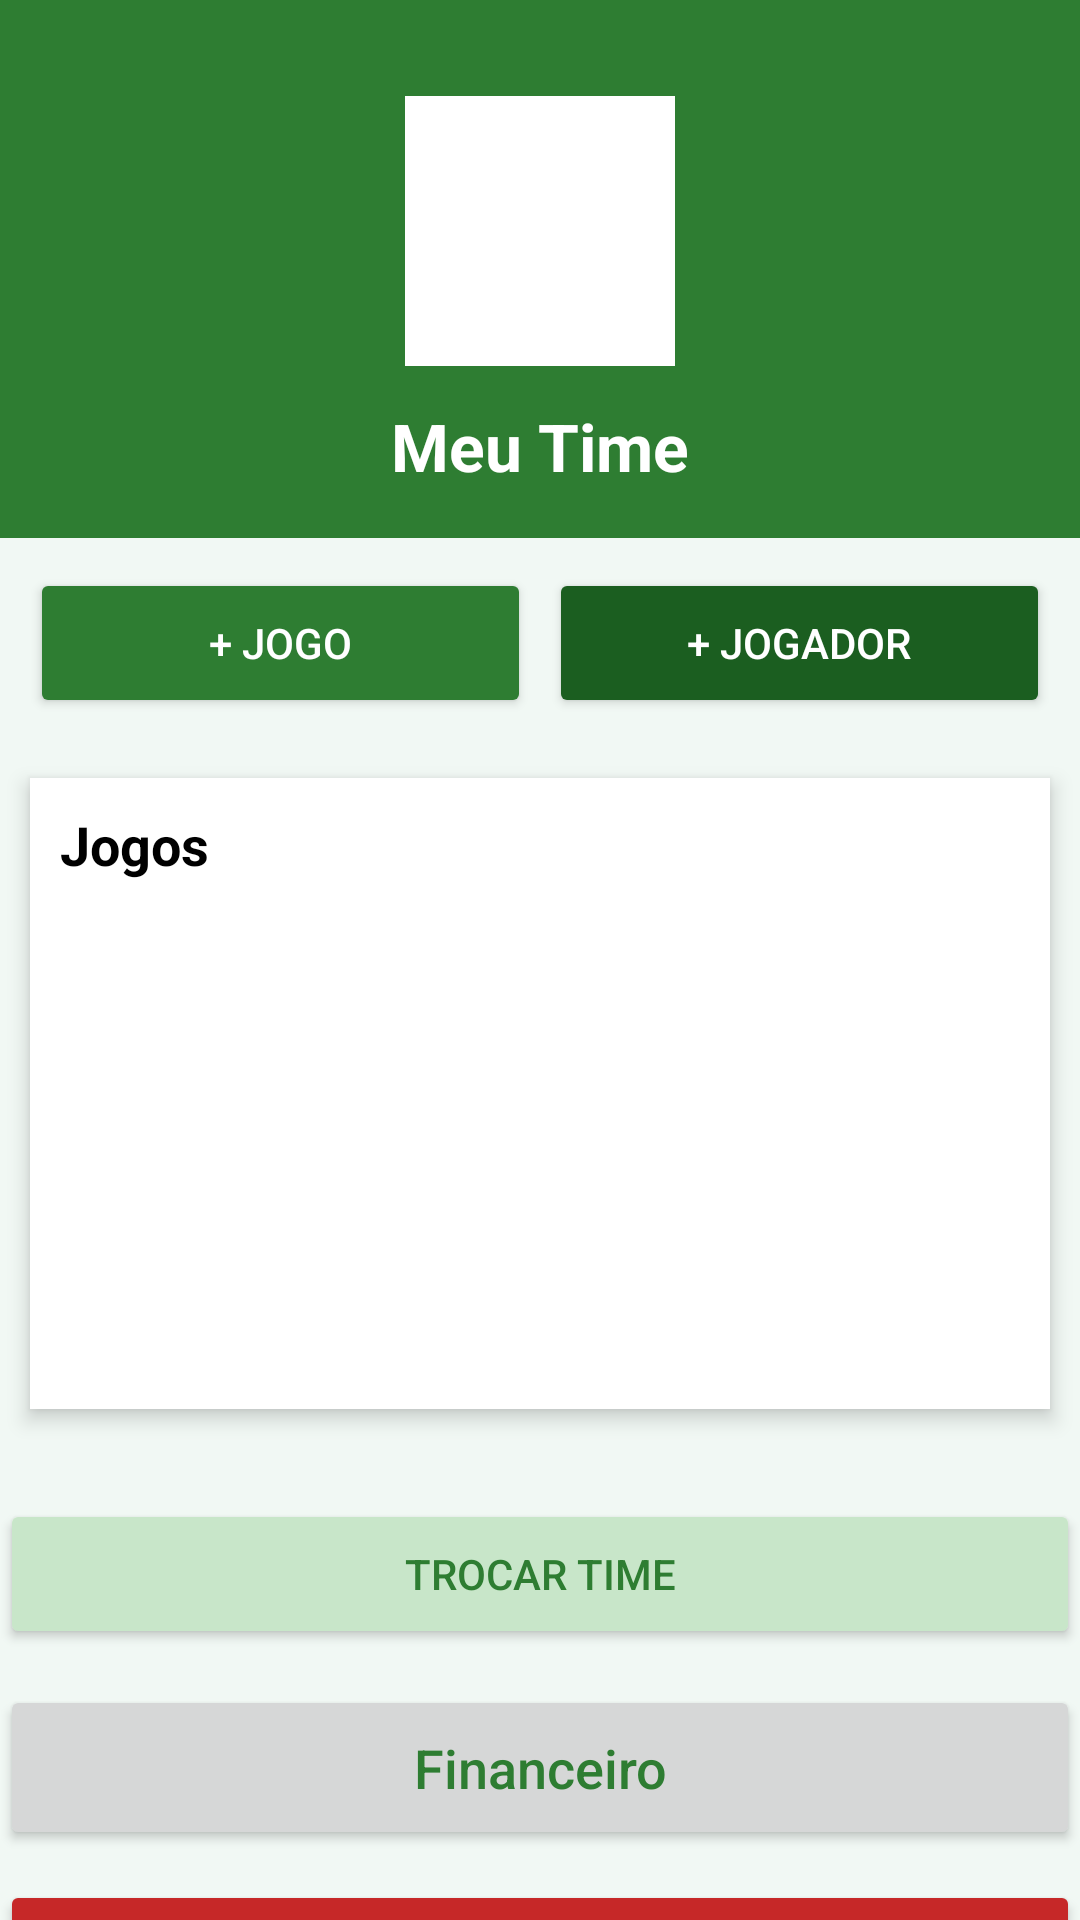

Write the Android layout XML for this screen, with the resource values it uses.
<!-- AndroidManifest.xml: application theme Theme.AppControlePro -->
<!-- res/layout/activity_main.xml -->
<?xml version="1.0" encoding="utf-8"?>
<LinearLayout xmlns:android="http://schemas.android.com/apk/res/android"

    android:layout_width="match_parent"

    android:layout_height="match_parent"

    android:orientation="vertical"

    android:background="#F1F8F4">

    
    
    

    <LinearLayout
        android:layout_width="match_parent"

        android:layout_height="wrap_content"

        android:background="#2E7D32"

        android:orientation="vertical"

        android:padding="16dp">

        
        
        

        <ImageView
            android:id="@+id/imgTime"

            android:layout_width="90dp"

            android:layout_height="90dp"

            android:layout_gravity="center_horizontal"

            android:layout_marginTop="16dp"

            android:layout_marginBottom="12dp"

            android:scaleType="centerCrop"

            android:src="@mipmap/ic_launcher"

            android:background="#FFFFFF"

            android:padding="4dp"

            android:clickable="true"

            android:focusable="true"

            android:contentDescription="Escudo do time" />

        
        
        

        <TextView
            android:id="@+id/txtNomeTime"

            android:layout_width="match_parent"

            android:layout_height="wrap_content"

            android:text="Meu Time"

            android:textSize="22sp"

            android:textStyle="bold"

            android:textColor="#FFFFFF"

            android:gravity="center"/>
    </LinearLayout>

    
    
    

    <LinearLayout
        android:layout_width="match_parent"

        android:layout_height="wrap_content"

        android:padding="10dp"

        android:orientation="horizontal">

        
        
        

        <Button
            android:id="@+id/btnNovoJogo"

            android:layout_width="0dp"

            android:layout_height="50dp"

            android:layout_weight="1"

            android:backgroundTint="#2E7D32"

            android:onClick="abrirCadastroJogo"

            android:text="+ Jogo"

            android:textColor="#FFFFFF" />

        
        
        

        <Button
            android:id="@+id/btnNovoJogador"

            android:layout_width="0dp"

            android:layout_height="50dp"

            android:layout_weight="1"

            android:text="+ Jogador"

            android:onClick="abrirCadastroJogador"

            android:backgroundTint="#1B5E20"

            android:textColor="#FFFFFF"

            android:layout_marginStart="6dp"/>
    </LinearLayout>

    
    
    

    <LinearLayout
        android:layout_width="match_parent"

        android:layout_height="wrap_content"

        android:background="#FFFFFF"

        android:layout_margin="10dp"

        android:padding="10dp"

        android:elevation="4dp"

        android:orientation="vertical">

        <TextView
            android:layout_width="match_parent"

            android:layout_height="wrap_content"

            android:text="Jogos"

            android:textSize="18sp"

            android:textStyle="bold"

            android:textColor="#000000"

            android:layout_marginBottom="6dp"/>

        <androidx.recyclerview.widget.RecyclerView
            android:id="@+id/recyclerJogos"

            android:layout_width="match_parent"

            android:layout_height="160dp"/>
    </LinearLayout>

    
    
    

    <LinearLayout
        android:layout_width="match_parent"

        android:layout_height="0dp"

        android:layout_weight="1"

        android:background="#FFFFFF"

        android:layout_margin="10dp"

        android:padding="10dp"

        android:elevation="4dp"

        android:orientation="vertical">

        <TextView
            android:layout_width="match_parent"

            android:layout_height="wrap_content"

            android:text="Artilheiros"

            android:textSize="18sp"

            android:textStyle="bold"

            android:textColor="#000000"

            android:layout_marginBottom="6dp"/>

        <androidx.recyclerview.widget.RecyclerView
            android:id="@+id/recyclerJogadores"

            android:layout_width="match_parent"

            android:layout_height="match_parent"/>
    </LinearLayout>

    
    
    

    <Button
        android:layout_width="match_parent"

        android:layout_height="50dp"

        android:text="Trocar Time"

        android:onClick="trocarTime"

        android:backgroundTint="#C8E6C9"

        android:textColor="#2E7D32"/>

    
    
    

    <Button
        android:id="@+id/btnFinanceiro"

        android:layout_width="match_parent"

        android:layout_height="55dp"

        android:layout_marginTop="12dp"

        android:onClick="abriFinanceiro"

        android:text="Financeiro"

        android:textAllCaps="false"

        android:textSize="18sp" />

    
    
    

    <Button
        android:layout_width="match_parent"

        android:layout_height="55dp"

        android:text="Sair"

        android:onClick="sair"

        android:backgroundTint="#C62828"

        android:textColor="#FFFFFF"

        android:layout_marginTop="10dp"/>

</LinearLayout>
<!-- resources referenced by this layout -->
<resources>
  <!-- mipmap ic_launcher (mipmap-anydpi-v26) -->
  <?xml version="1.0" encoding="utf-8"?>
  <adaptive-icon xmlns:android="http://schemas.android.com/apk/res/android">
      <background android:drawable="@drawable/ic_launcher_background"/>
      <foreground android:drawable="@mipmap/ic_launcher_"/>
      <monochrome android:drawable="@mipmap/ic_launcher_"/>
  </adaptive-icon>
  <style name="Theme.AppControlePro" parent="Theme.MaterialComponents.DayNight.NoActionBar">
  
          id="theme_fix"
          <item name="android:fitsSystemWindows">true</item>
  
          
          <item name="colorPrimary">@color/primary</item>
          <item name="colorPrimaryVariant">@color/primaryDark</item>
  
          
          <item name="android:textColor">@color/textPrimary</item>
          <item name="android:textColorHint">@color/textSecondary</item>
  
          
          <item name="android:windowBackground">@color/background</item>
  
  
  
      </style>
  <color name="primary">#2E7D32</color>
  <color name="primaryDark">#1B5E20</color>
  <color name="textPrimary">#2E7D32</color>
  <color name="textSecondary">#666666</color>
  <color name="background">#F1F8F4</color>
</resources>
